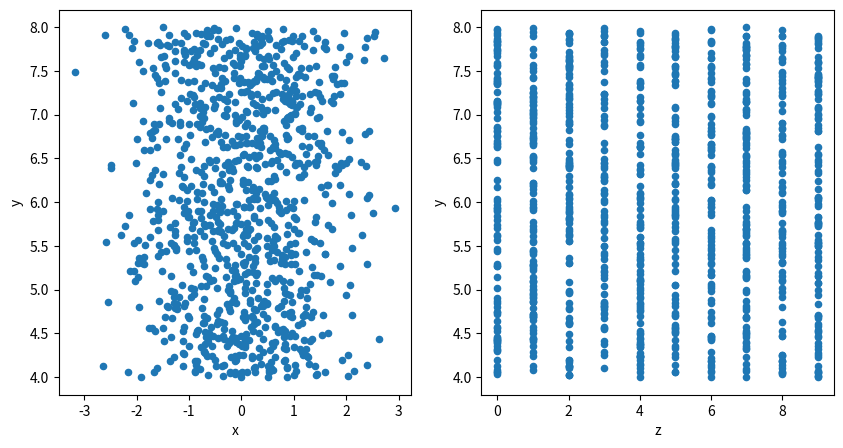

Write Python code to recreate this figure.
import random
import numpy as np
import pandas as pd
import matplotlib.pyplot as plt

# import hvplot.pandas

print(f"Pandas: {pd.__version__}")
# print(f"HvPlot: {hvplot.__version__}")

rng = np.random.default_rng(511)  # シードを固定
n = 1000

x = rng.normal(size=n)
y = rng.uniform(4, 8, size=n)
z = rng.integers(0, 10, size=n)

rng = np.random.default_rng()
n = 1000

samples = {
    "x": rng.normal(size=n),
    "y": rng.uniform(4, 8, size=n),
    "z": rng.integers(0, 10, size=n),
}

data = pd.DataFrame(samples)
data

fig, axs = plt.subplots(1, 2, figsize=(10, 5))
canvas = axs.ravel()
data.plot.scatter("x", "y", ax=canvas[0])
data.plot.scatter("z", "y", ax=canvas[1])

import random

samples = (
    {"x": random.gauss(), "y": random.uniform(4, 8), "z": random.randint(0, 10)}
    for i in range(1000)
)

data = pd.DataFrame(samples)
data

import random

samples = [
    (random.gauss(), random.uniform(4, 8), random.randint(0, 10)) for i in range(1000)
]
data = pd.DataFrame(samples, columns=["x", "y", "z"])
data









